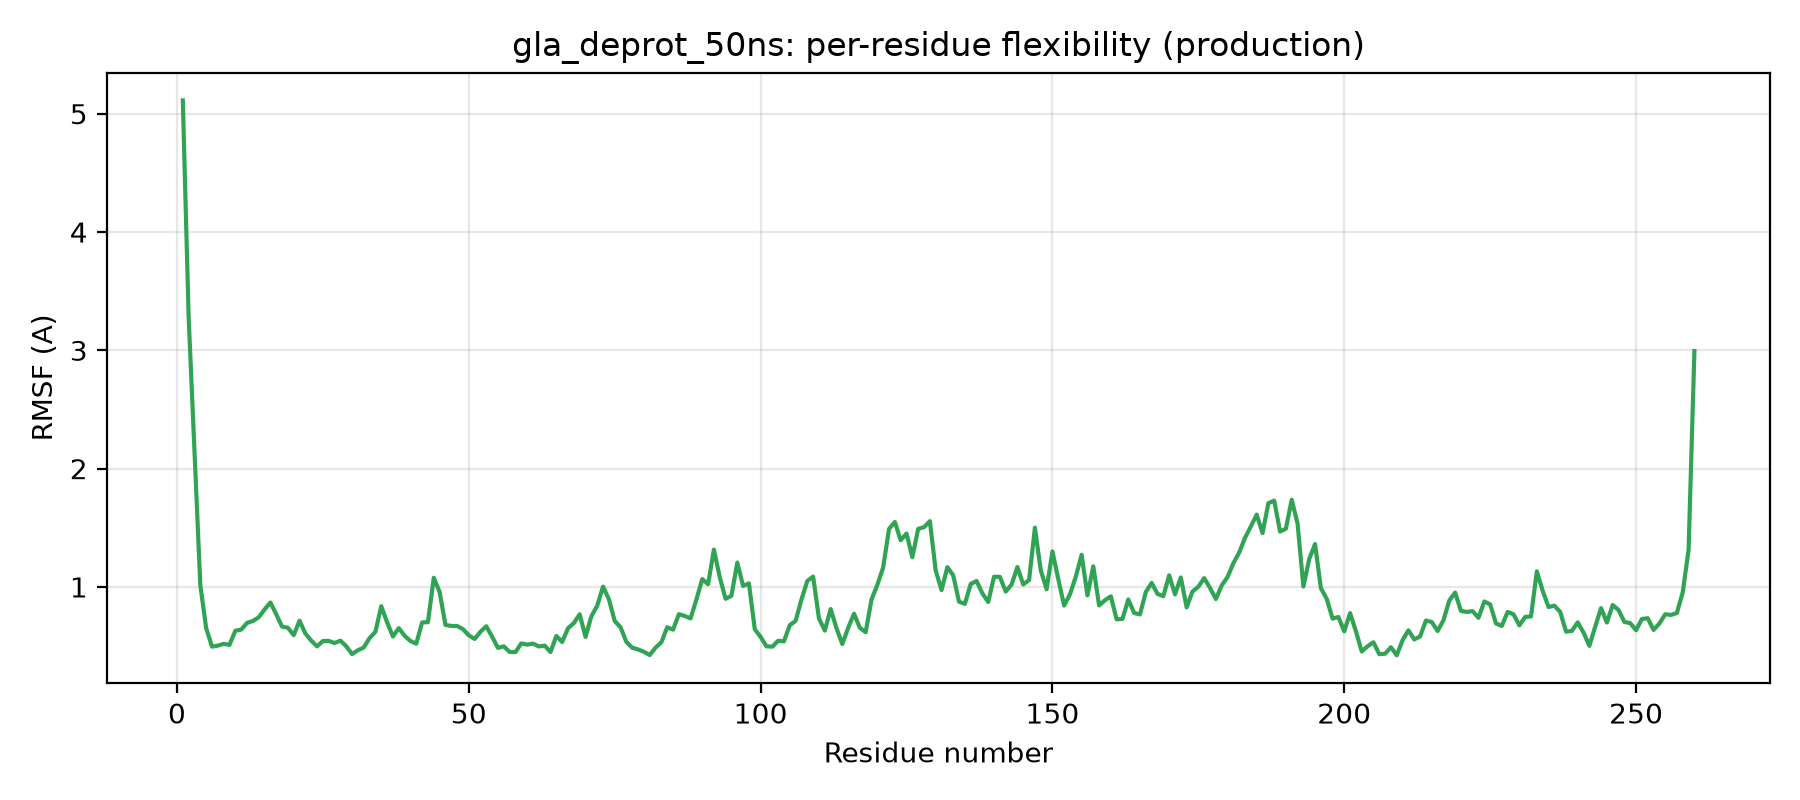

The file beside this chart, header and first rows:
residue, rmsf_A
1, 5.113
2, 3.282
3, 2.143
4, 1.015
5, 0.652
6, 0.496
7, 0.504
8, 0.519
9, 0.51
10, 0.629
11, 0.639
12, 0.696
13, 0.712
14, 0.743
15, 0.809
16, 0.868
17, 0.77
18, 0.664
19, 0.655
20, 0.593
21, 0.714
22, 0.606
23, 0.546
24, 0.497
25, 0.543
26, 0.544
27, 0.526
28, 0.546
29, 0.499
30, 0.432
31, 0.464
32, 0.488
33, 0.568
34, 0.621
35, 0.837
36, 0.701
37, 0.581
38, 0.652
39, 0.588
40, 0.543
41, 0.52
42, 0.7
43, 0.702
44, 1.078
45, 0.957
46, 0.679
47, 0.67
48, 0.669
49, 0.643
50, 0.591
51, 0.56
52, 0.621
53, 0.668
54, 0.579
55, 0.485
56, 0.498
57, 0.45
58, 0.449
59, 0.522
60, 0.512
... 200 more rows
